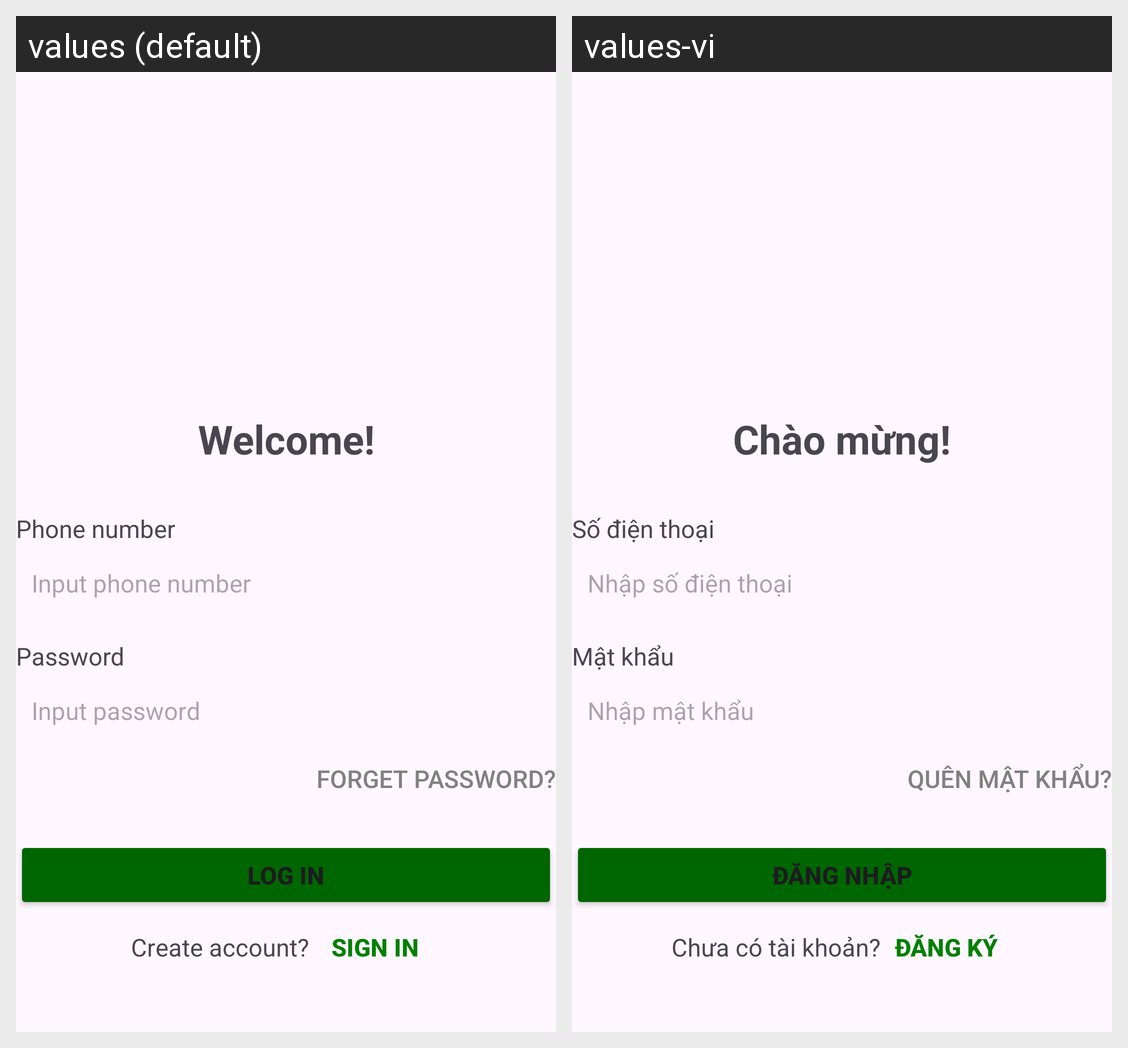

The Android screen above is rendered under two locales of the same app. Produce the string resources it draws, with the default and per-locale values.
Android screen res/layout/activity_login.xml rendered under 2 locales, left to right: values (default), values-vi. Device: Nexus 5 (rendered at 1080×1920; each locale shown at half size, 540×960, under a caption strip naming it); theme Theme.BanNhaNong.NoActionBar.
Strings drawn on this screen, with the default value and each locale's value (text and hints the layout hard-codes, and strings that could not be matched under every locale, appear in the picture but are not listed):

login_welcome
  values: Welcome!
  values-vi: Chào mừng!

signin_sdt
  values: Phone number
  values-vi: Số điện thoại

signin_sdt_hint
  values: Input phone number
  values-vi: Nhập số điện thoại

login_pass
  values: Password
  values-vi: Mật khẩu

login_pass_hint
  values: Input password
  values-vi: Nhập mật khẩu

login_forget
  values: Forget password?
  values-vi: Quên mật khẩu?

signin_login
  values: Log in
  values-vi: Đăng nhập

login_create
  values: Create account?
  values-vi: Chưa có tài khoản?

signin_signin
  values: Sign in
  values-vi: Đăng ký
